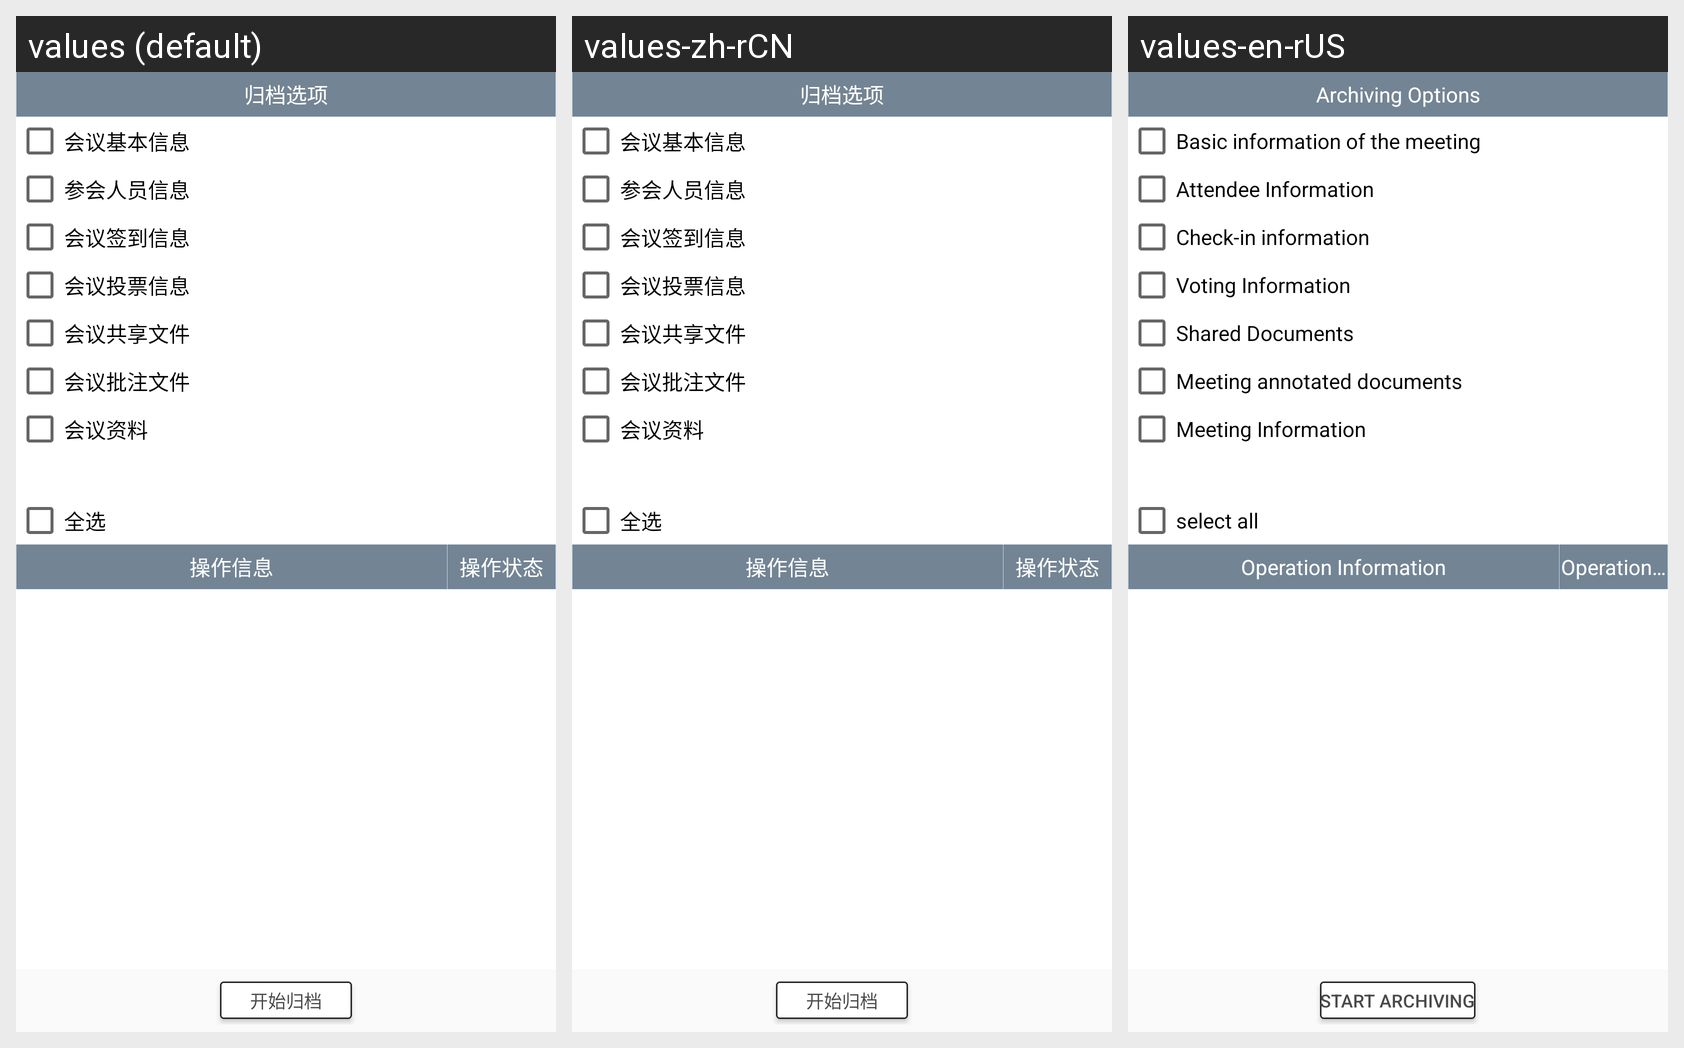

The Android screen above is rendered under several locales of the same app. Produce the string resources it draws, with the default and per-locale values.
Android screen res/layout/admin_fragment_archive.xml rendered under 3 locales, left to right: values (default), values-zh-rCN, values-en-rUS. Device: Nexus 5 (rendered at 1080×1920; each locale shown at half size, 540×960, under a caption strip naming it); theme AppTheme.
Strings drawn on this screen, with the default value and each locale's value (text and hints the layout hard-codes, and strings that could not be matched under every locale, appear in the picture but are not listed):

archive_options
  values: 归档选项
  values-zh-rCN: 归档选项  [not translated; the default value is used]
  values-en-rUS: Archiving Options

meeting_info
  values: 会议基本信息
  values-zh-rCN: 会议基本信息  [not translated; the default value is used]
  values-en-rUS: Basic information of the meeting

member_info
  values: 参会人员信息
  values-zh-rCN: 参会人员信息  [not translated; the default value is used]
  values-en-rUS: Attendee Information

signin_info
  values: 会议签到信息
  values-zh-rCN: 会议签到信息  [not translated; the default value is used]
  values-en-rUS: Check-in information

meeting_vote_info
  values: 会议投票信息
  values-zh-rCN: 会议投票信息  [not translated; the default value is used]
  values-en-rUS: Voting Information

meeting_share_file
  values: 会议共享文件
  values-zh-rCN: 会议共享文件  [not translated; the default value is used]
  values-en-rUS: Shared Documents

annotation_file
  values: 会议批注文件
  values-zh-rCN: 会议批注文件  [not translated; the default value is used]
  values-en-rUS: Meeting annotated documents

meeting_data
  values: 会议资料
  values-zh-rCN: 会议资料
  values-en-rUS: Meeting Information

check_all
  values: 全选
  values-zh-rCN: 全选
  values-en-rUS: select all

operate_info
  values: 操作信息
  values-zh-rCN: 操作信息  [not translated; the default value is used]
  values-en-rUS: Operation Information

operate_state
  values: 操作状态
  values-zh-rCN: 操作状态  [not translated; the default value is used]
  values-en-rUS: Operation Status

start_archive
  values: 开始归档
  values-zh-rCN: 开始归档  [not translated; the default value is used]
  values-en-rUS: Start Archiving
